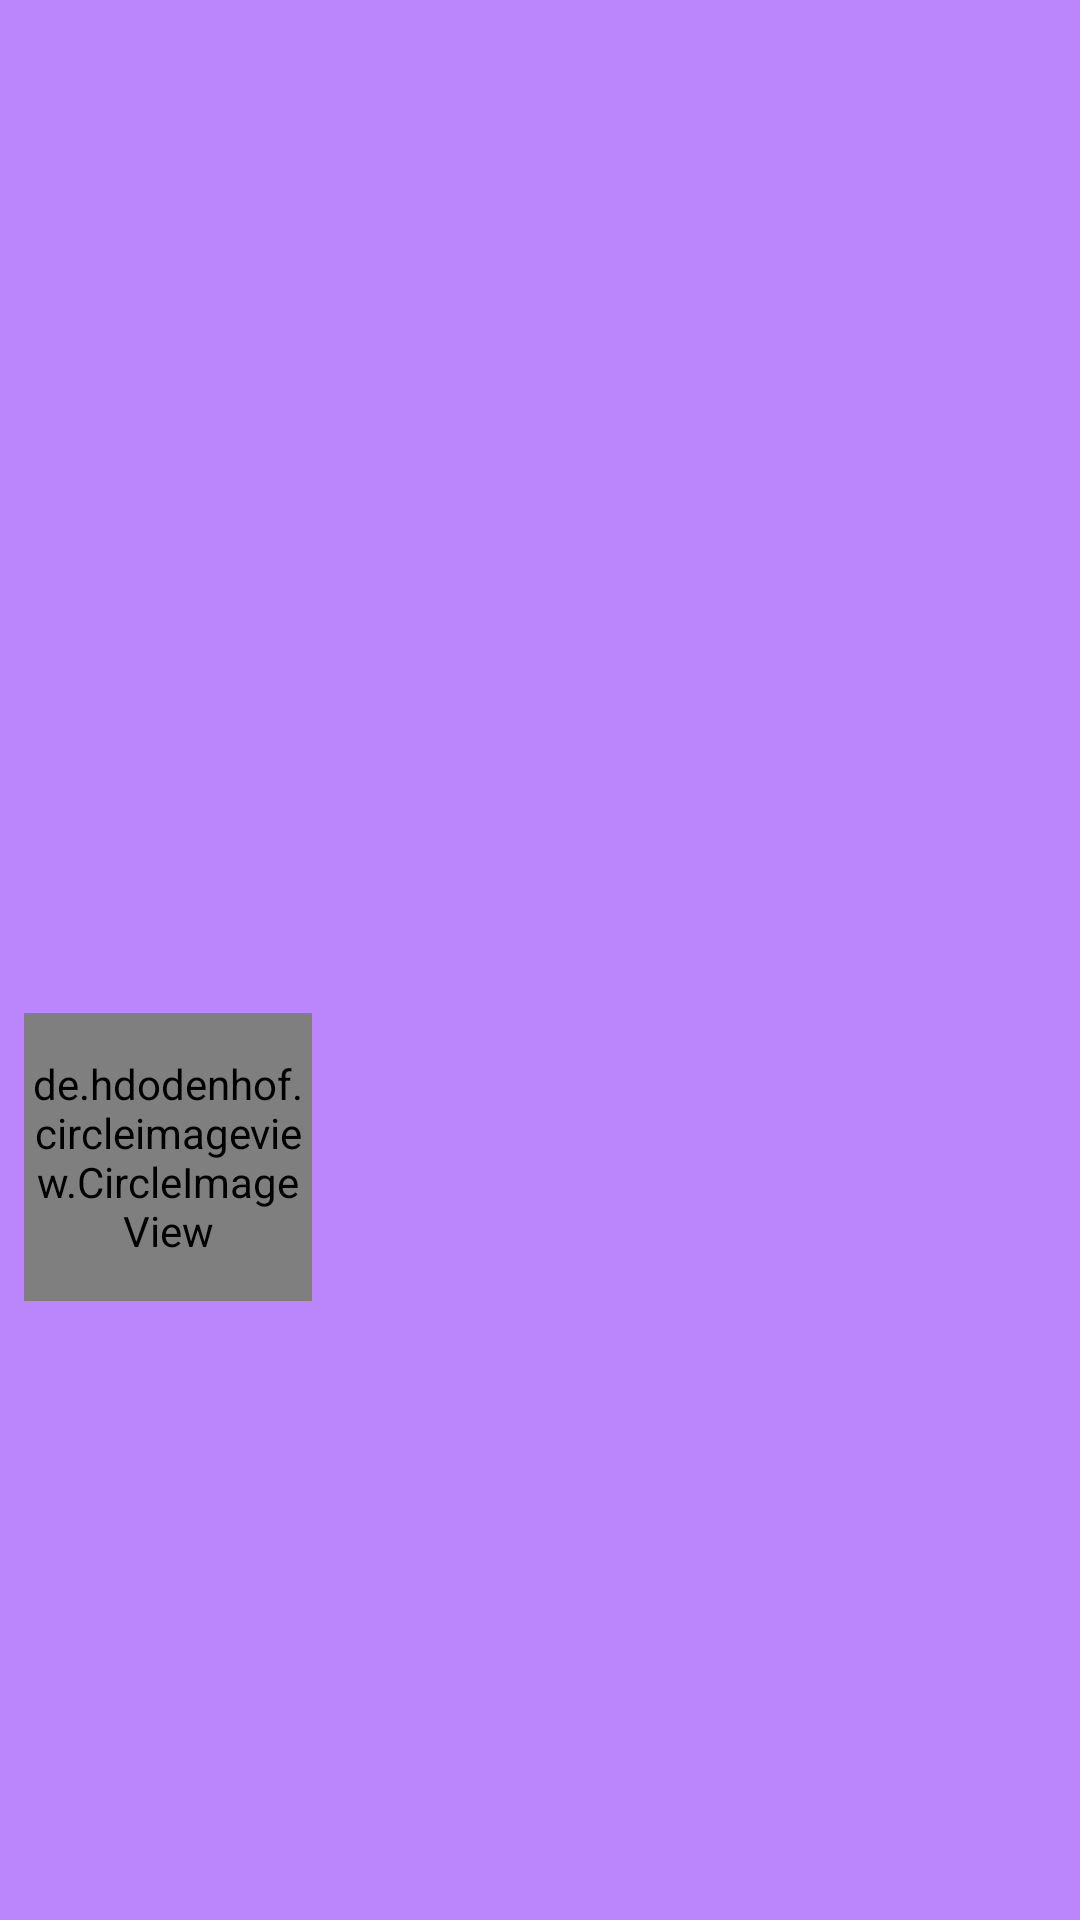

Reconstruct the res/layout file that produces this screen, plus the resources it refers to.
<!-- AndroidManifest.xml: application theme Theme.TareaNV -->
<!-- res/layout/header_navigation.xml -->
<?xml version="1.0" encoding="utf-8"?>
<androidx.constraintlayout.widget.ConstraintLayout xmlns:android="http://schemas.android.com/apk/res/android"
    xmlns:app="http://schemas.android.com/apk/res-auto"
    xmlns:tools="http://schemas.android.com/tools"
    android:layout_width="match_parent"
    android:layout_height="200dp"
    android:background="@color/purple_200"

    >

    <TextView
        android:id="@+id/txt_correo"
        android:layout_width="416dp"
        android:layout_height="40dp"
        app:layout_constraintBottom_toBottomOf="parent"
        app:layout_constraintEnd_toEndOf="parent"
        app:layout_constraintHorizontal_bias="0.0"
        app:layout_constraintStart_toStartOf="parent"
        app:layout_constraintTop_toTopOf="parent"
        app:layout_constraintVertical_bias="0.723" />

    <de.hdodenhof.circleimageview.CircleImageView
        android:id="@+id/img_foto"
        android:layout_width="96dp"
        android:layout_height="96dp"
        android:layout_marginStart="8dp"
        app:civ_border_color="#FF000000"
        app:civ_border_width="2dp"
        app:layout_constraintBottom_toTopOf="@+id/txt_correo"
        app:layout_constraintStart_toStartOf="parent" />

    <TextView
        android:id="@+id/txt_userName"
        android:layout_width="416dp"
        android:layout_height="40dp"
        app:layout_constraintBottom_toBottomOf="parent"
        app:layout_constraintEnd_toEndOf="parent"
        app:layout_constraintHorizontal_bias="0.0"
        app:layout_constraintStart_toStartOf="parent"
        app:layout_constraintTop_toTopOf="parent"
        app:layout_constraintVertical_bias="0.975" />

</androidx.constraintlayout.widget.ConstraintLayout>
<!-- resources referenced by this layout -->
<resources>
  <style name="Theme.TareaNV" parent="Theme.MaterialComponents.DayNight.NoActionBar">
          
          <item name="colorPrimary">@color/purple_500</item>
          <item name="colorPrimaryVariant">@color/purple_700</item>
          <item name="colorOnPrimary">@color/white</item>
          
          <item name="colorSecondary">@color/teal_200</item>
          <item name="colorSecondaryVariant">@color/teal_700</item>
          <item name="colorOnSecondary">@color/black</item>
          
          <item name="android:statusBarColor" tools:targetApi="l">?attr/colorPrimaryVariant</item>
          
      </style>
  <!-- not gathered from this repository: default colours our renderer supplied (Android Studio template values) -->
  <color name="purple_200">#FFBB86FC</color>
  <color name="purple_500">#FF6200EE</color>
  <color name="purple_700">#FF3700B3</color>
  <color name="teal_200">#FF03DAC5</color>
  <color name="teal_700">#FF018786</color>
  <color name="black">#FF000000</color>
  <color name="white">#FFFFFFFF</color>
</resources>
